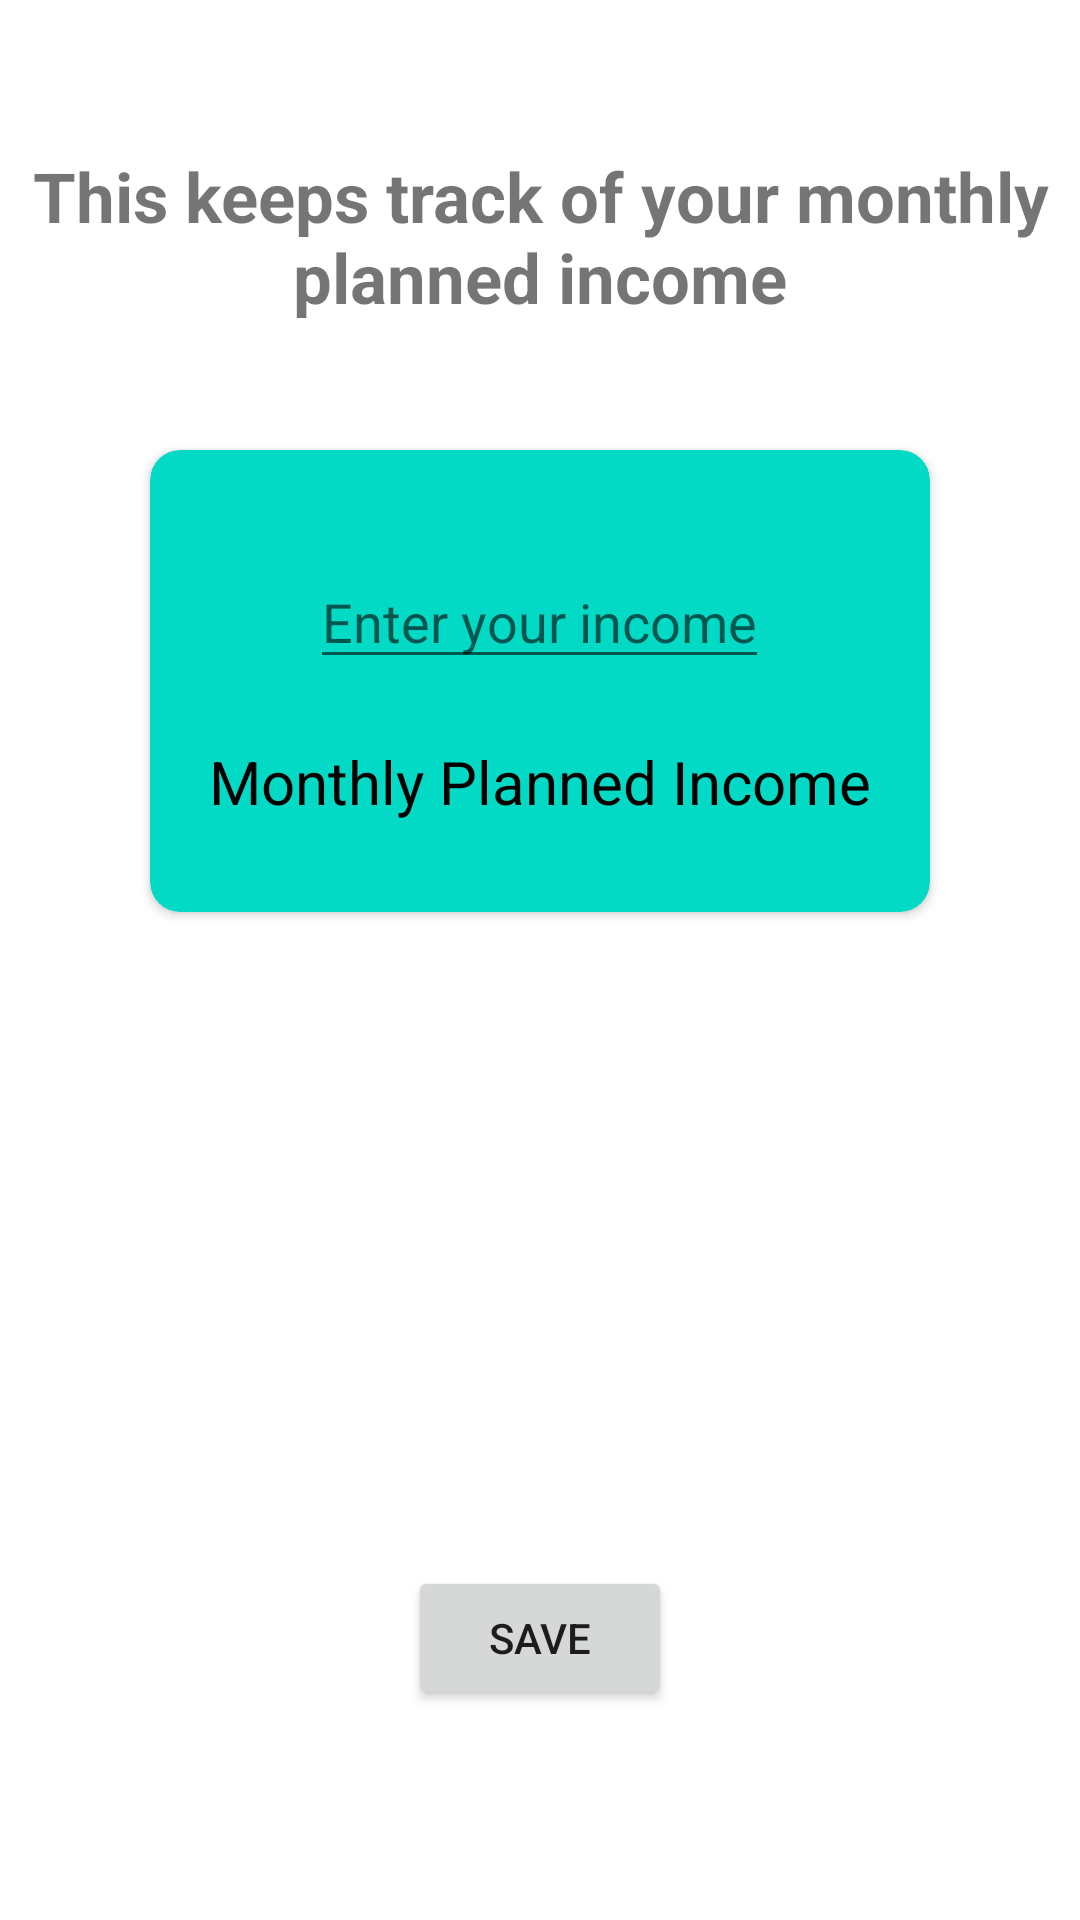

This screen was rendered from an Android layout file. Write that file and the resources it references.
<!-- AndroidManifest.xml: application theme Theme.ExpenseModule -->
<!-- res/layout/fragment_planned_income.xml -->
<?xml version="1.0" encoding="utf-8"?>
<RelativeLayout xmlns:android="http://schemas.android.com/apk/res/android"
    xmlns:app="http://schemas.android.com/apk/res-auto"
    xmlns:tools="http://schemas.android.com/tools"
    android:id="@+id/rent_and_electricity_layout"
    android:layout_width="match_parent"
    android:layout_height="match_parent"
    tools:context=".PlannedIncomeFragment" >



    <TextView
        android:layout_width="wrap_content"
        android:layout_height="wrap_content"
        android:layout_centerHorizontal="true"
        android:text="This keeps track of your monthly planned income"
        android:layout_marginTop="50dp"
        android:textStyle="bold"
        android:textSize="23dp"
        android:textAlignment="center"/>

    <androidx.cardview.widget.CardView
        android:id="@+id/CVIncome"
        android:layout_width="match_parent"
        android:layout_height="154dp"
        android:layout_marginStart="50dp"
        android:layout_marginEnd="50dp"
        app:cardBackgroundColor="#FF03DAC5"
        android:layout_marginTop="150dp"
        android:layout_marginBottom="50dp"
        app:cardCornerRadius="10dp"
        android:layout_centerHorizontal="true"

        >

        <RelativeLayout
            android:layout_width="match_parent"
            android:layout_height="match_parent"
            tools:layout_editor_absoluteX="58dp"
            tools:layout_editor_absoluteY="105dp"
            >

            <EditText
                android:id="@+id/PlannedIncomeET"
                android:layout_width="wrap_content"
                android:layout_height="wrap_content"
                android:hint="Enter your income"
                android:layout_centerHorizontal="true"
                android:layout_marginTop="35dp"
                android:inputType="numberDecimal"/>
            <TextView
                android:id="@+id/rent"
                android:layout_width="wrap_content"
                android:layout_height="wrap_content"
                android:layout_alignParentBottom="true"
                android:layout_centerHorizontal="true"
                android:text="Monthly Planned Income"
                android:textColor="@color/black"
                android:textSize="20sp"
                android:layout_centerInParent="true"
                android:layout_marginBottom="30dp"/>



        </RelativeLayout>

    </androidx.cardview.widget.CardView>


    <Button
        android:id="@+id/BtnPlannedIncome"
        android:layout_width="wrap_content"
        android:layout_height="wrap_content"
        android:layout_marginTop="160dp"
        android:layout_marginEnd="156dp"
        android:text="Save"
        android:layout_alignParentBottom="true"
        android:layout_centerHorizontal="true"
        android:layout_marginBottom="70dp"/>


</RelativeLayout>
<!-- resources referenced by this layout -->
<resources>
  <color name="black">#FF000000</color>
  <style name="Theme.ExpenseModule" parent="Theme.MaterialComponents.DayNight.DarkActionBar">
          
          <item name="colorPrimary">#6286E2</item>
          <item name="colorPrimaryVariant">#2F80ED</item>
          <item name="colorOnPrimary">@color/white</item>
          
          <item name="colorSecondary">@color/teal_200</item>
          <item name="colorSecondaryVariant">@color/teal_700</item>
          <item name="colorOnSecondary">@color/black</item>
          
          <item name="android:statusBarColor">?attr/colorPrimaryVariant</item>
          
      </style>
  <color name="white">#FFFFFFFF</color>
  <color name="teal_200">#6286E2</color>
  <color name="teal_700">#2F80ED</color>
</resources>
